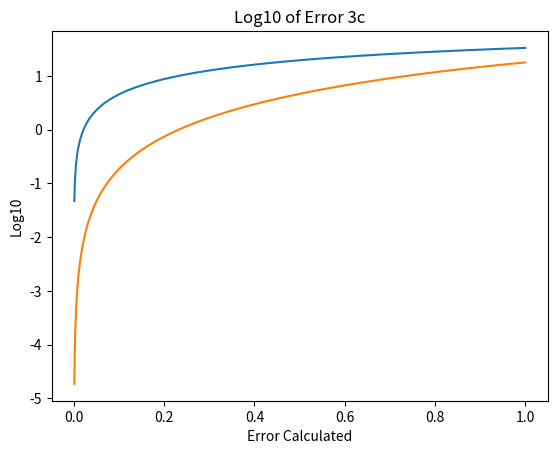

This chart was generated by the following Python code:
import numpy as np
import matplotlib.pyplot as plt
import math
import pandas

def arctan(x):
    return np.arctan(x)

x = math.sqrt(2)

def derivative2c(h):
    return (arctan(x+(h))-arctan(x))/(h)

def derivative3c(h):
    return (arctan(x+(h))-arctan(x-(h)))/(2*h)

def error(computed, exact):
    return abs((computed-exact)/exact)

hraw = np.linspace(1,1000,1000)
h = hraw/1000

computed2c = []
computed3c = []

for i in h:
    computed2c.append(derivative2c(i))
    computed3c.append(derivative3c(i))

errorvalues2c = []
errorvalues3c = []

for val in computed2c:
    errorvalues2c.append(error(val,1/3)*100)
for val in computed3c:
    errorvalues3c.append(error(val,1/3)*100)

lst1 = h
lst2 = computed2c
lst3 = computed3c
lst4 = errorvalues2c
lst5 = errorvalues3c

table = pandas.DataFrame({'h': lst1, 'Computed-2c': lst2, 'Computed-3c': lst3,'Error Values-2c': lst4,'Error Values-3c': lst5})
print(table)

log102c =[]
log103c = []

for value in errorvalues2c:
    log102c.append(math.log10(value))
for value in errorvalues3c:
    log103c.append(math.log10(value))

plt.plot(h, log102c)
plt.title("Log10 of Error 2c")
plt.ylabel("Log10")
plt.xlabel("Error Calculated")
plt.show()

plt.plot(h, log103c)
plt.title("Log10 of Error 3c")
plt.ylabel("Log10")
plt.xlabel("Error Calculated")
plt.show()
